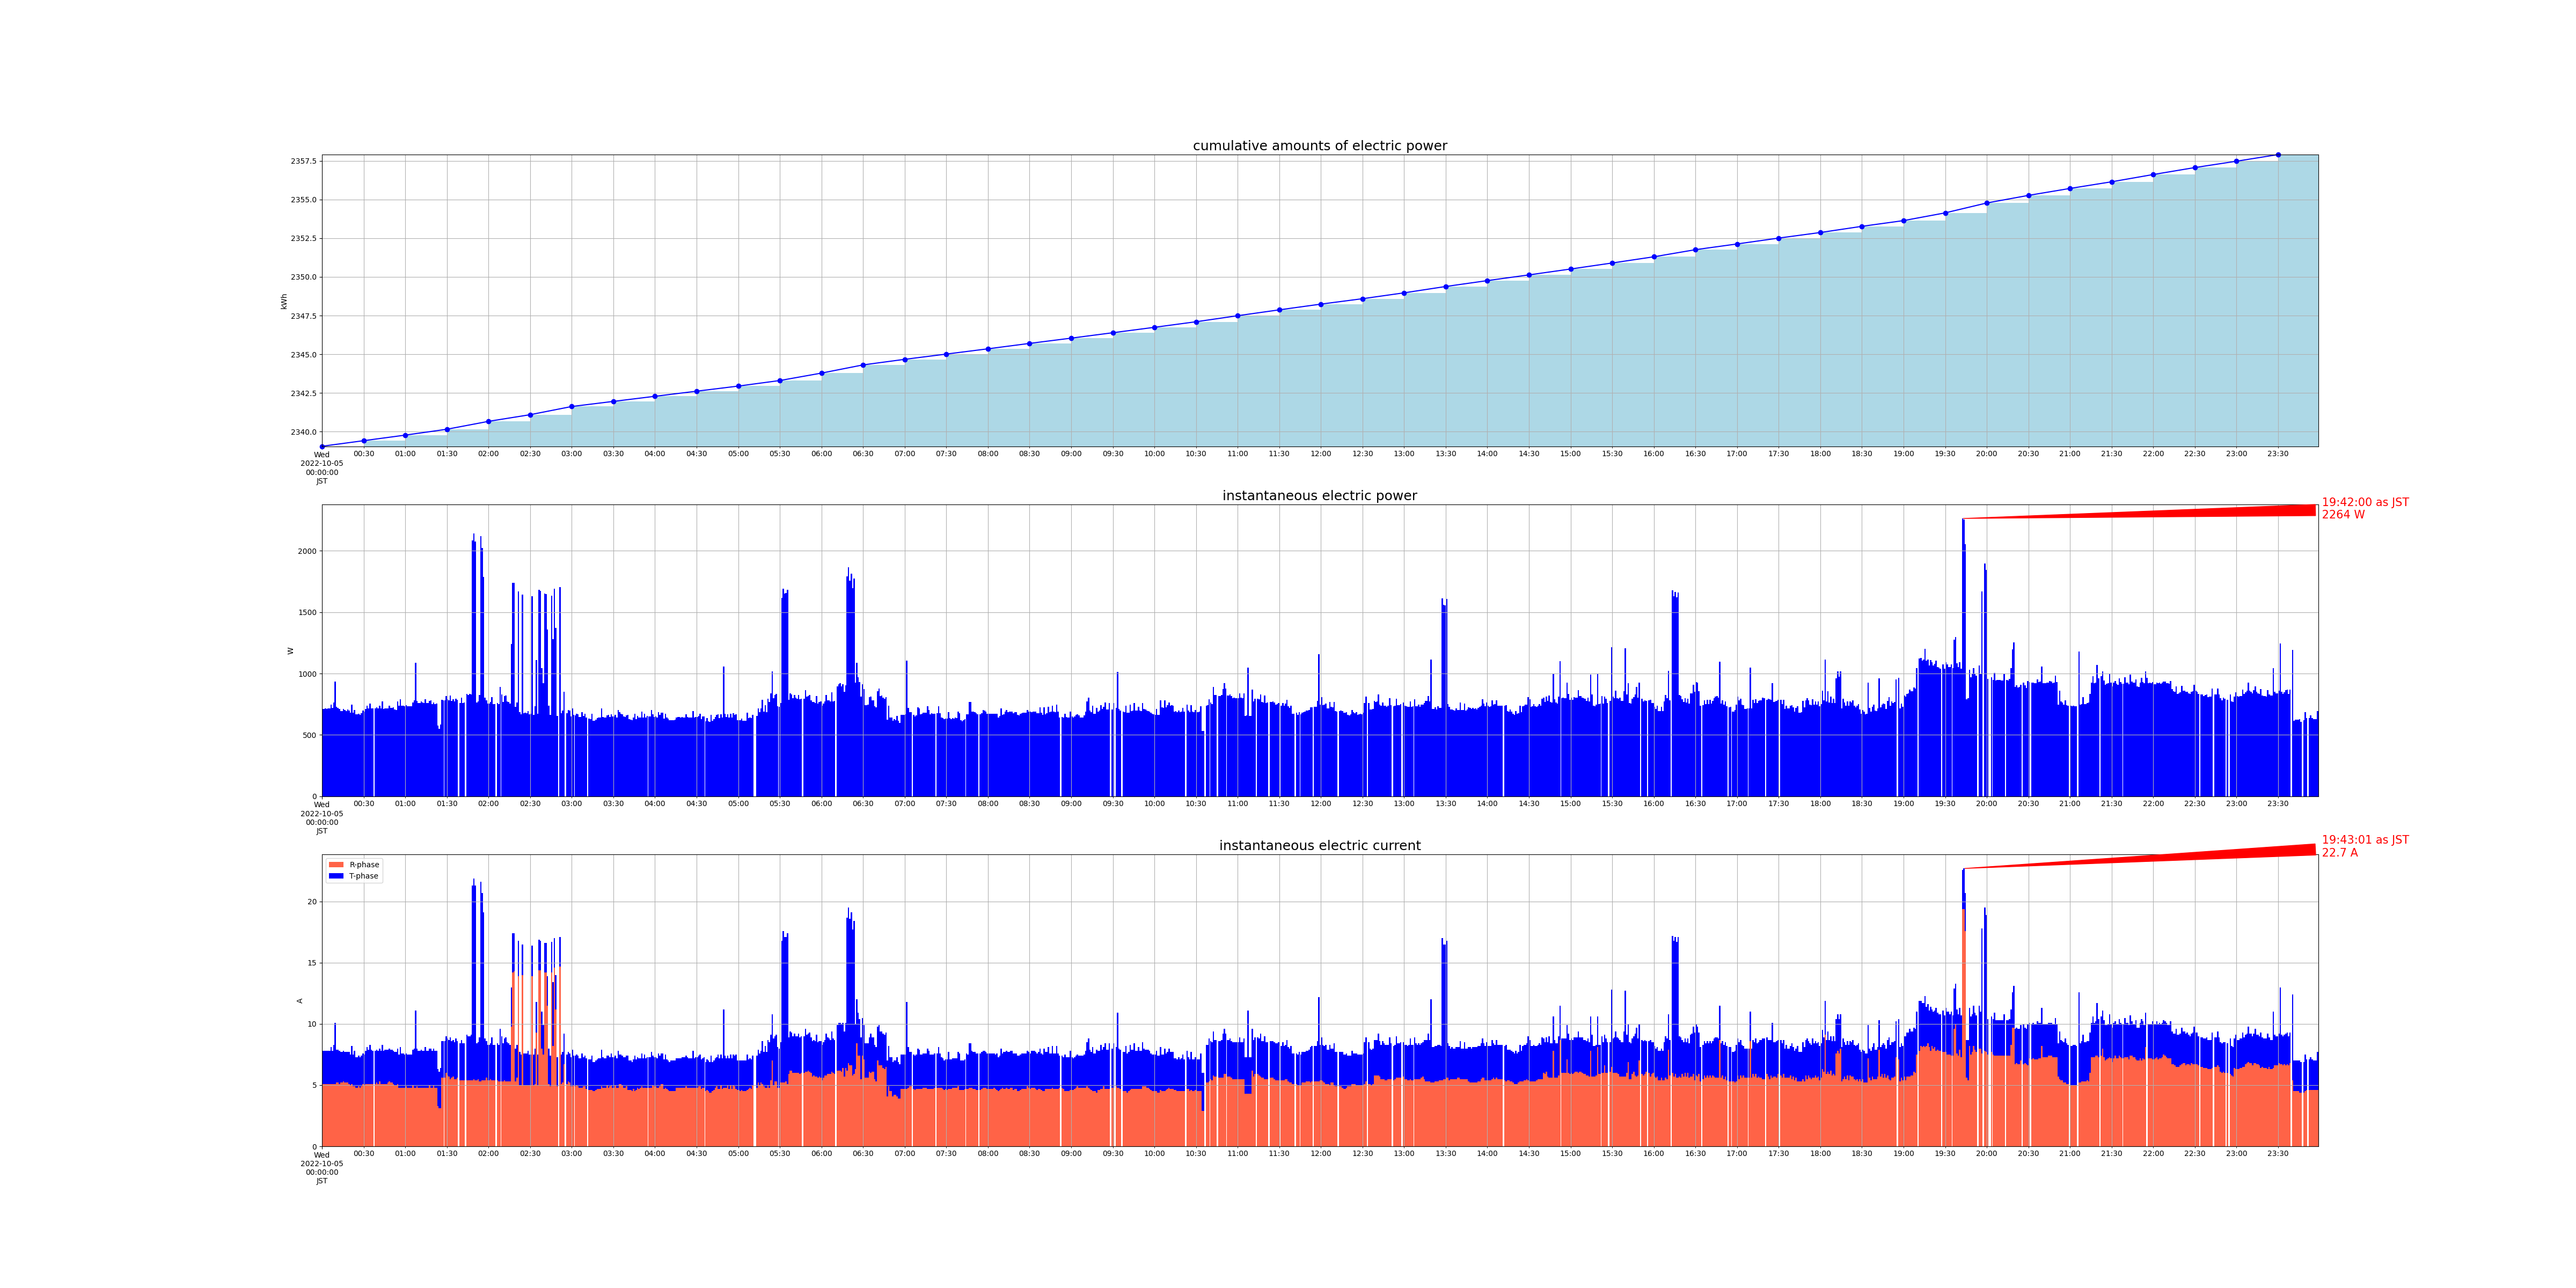

Data behind this chart, as committed beside it:
measured_at, sensor_id, cumlative_kwh, instant_watt, instant_ampere_R, instant_ampere_T
2022-10-05 00:00:01+09:00, smartmeter, , 712.0, , 
2022-10-05 00:00:01+09:00, smartmeter, , , 5.1, 2.7
2022-10-05 00:00:00+09:00, smartmeter, 2339, , , 
2022-10-05 00:01:01+09:00, smartmeter, , 712.0, , 
2022-10-05 00:01:01+09:00, smartmeter, , , 5.1, 2.7
2022-10-05 00:02:00+09:00, smartmeter, , 716.0, , 
2022-10-05 00:02:00+09:00, smartmeter, , , 5.1, 2.7
2022-10-05 00:03:01+09:00, smartmeter, , 712.0, , 
2022-10-05 00:03:01+09:00, smartmeter, , , 5.1, 2.7
2022-10-05 00:04:00+09:00, smartmeter, , 716.0, , 
2022-10-05 00:04:00+09:00, smartmeter, , , 5.1, 2.7
2022-10-05 00:05:00+09:00, smartmeter, , 716.0, , 
2022-10-05 00:05:00+09:00, smartmeter, , , 5.1, 2.7
2022-10-05 00:06:01+09:00, smartmeter, , 748.0, , 
2022-10-05 00:06:01+09:00, smartmeter, , , 5.1, 3.0
2022-10-05 00:07:00+09:00, smartmeter, , 720.0, , 
2022-10-05 00:07:00+09:00, smartmeter, , , 5.1, 2.7
2022-10-05 00:08:01+09:00, smartmeter, , 764.0, , 
2022-10-05 00:08:01+09:00, smartmeter, , , 5.1, 3.2
2022-10-05 00:09:00+09:00, smartmeter, , 936.0, , 
2022-10-05 00:09:00+09:00, smartmeter, , , 5.1, 5.0
2022-10-05 00:10:01+09:00, smartmeter, , 728.0, , 
2022-10-05 00:10:01+09:00, smartmeter, , , 5.2, 2.7
2022-10-05 00:11:00+09:00, smartmeter, , 720.0, , 
2022-10-05 00:11:00+09:00, smartmeter, , , 5.2, 2.7
2022-10-05 00:12:01+09:00, smartmeter, , 712.0, , 
2022-10-05 00:12:01+09:00, smartmeter, , , 5.1, 2.7
2022-10-05 00:13:01+09:00, smartmeter, , 696.0, , 
2022-10-05 00:13:01+09:00, smartmeter, , , 5.2, 2.5
2022-10-05 00:14:00+09:00, smartmeter, , 696.0, , 
2022-10-05 00:14:00+09:00, smartmeter, , , 5.2, 2.5
2022-10-05 00:15:01+09:00, smartmeter, , 712.0, , 
2022-10-05 00:15:01+09:00, smartmeter, , , 5.3, 2.5
2022-10-05 00:16:00+09:00, smartmeter, , 704.0, , 
2022-10-05 00:16:00+09:00, smartmeter, , , 5.2, 2.5
2022-10-05 00:17:01+09:00, smartmeter, , 696.0, , 
2022-10-05 00:17:01+09:00, smartmeter, , , 5.2, 2.5
2022-10-05 00:18:00+09:00, smartmeter, , 708.0, , 
2022-10-05 00:18:00+09:00, smartmeter, , , 5.2, 2.5
2022-10-05 00:19:01+09:00, smartmeter, , 700.0, , 
2022-10-05 00:19:01+09:00, smartmeter, , , 5.1, 2.6
2022-10-05 00:20:00+09:00, smartmeter, , 680.0, , 
2022-10-05 00:20:00+09:00, smartmeter, , , 5.0, 2.5
2022-10-05 00:21:01+09:00, smartmeter, , 748.0, , 
2022-10-05 00:21:01+09:00, smartmeter, , , 5.1, 3.1
2022-10-05 00:22:01+09:00, smartmeter, , 680.0, , 
2022-10-05 00:22:01+09:00, smartmeter, , , 4.9, 2.6
2022-10-05 00:23:00+09:00, smartmeter, , 704.0, , 
2022-10-05 00:23:00+09:00, smartmeter, , , 4.9, 2.9
2022-10-05 00:24:01+09:00, smartmeter, , 668.0, , 
2022-10-05 00:24:01+09:00, smartmeter, , , 4.8, 2.5
2022-10-05 00:25:00+09:00, smartmeter, , 668.0, , 
2022-10-05 00:25:00+09:00, smartmeter, , , 4.8, 2.5
2022-10-05 00:26:00+09:00, smartmeter, , 672.0, , 
2022-10-05 00:26:00+09:00, smartmeter, , , 4.9, 2.5
2022-10-05 00:27:01+09:00, smartmeter, , 664.0, , 
2022-10-05 00:27:01+09:00, smartmeter, , , 4.8, 2.5
2022-10-05 00:28:00+09:00, smartmeter, , 676.0, , 
2022-10-05 00:28:00+09:00, smartmeter, , , 4.9, 2.5
2022-10-05 00:29:01+09:00, smartmeter, , 700.0, , 
... 2,749 more rows
